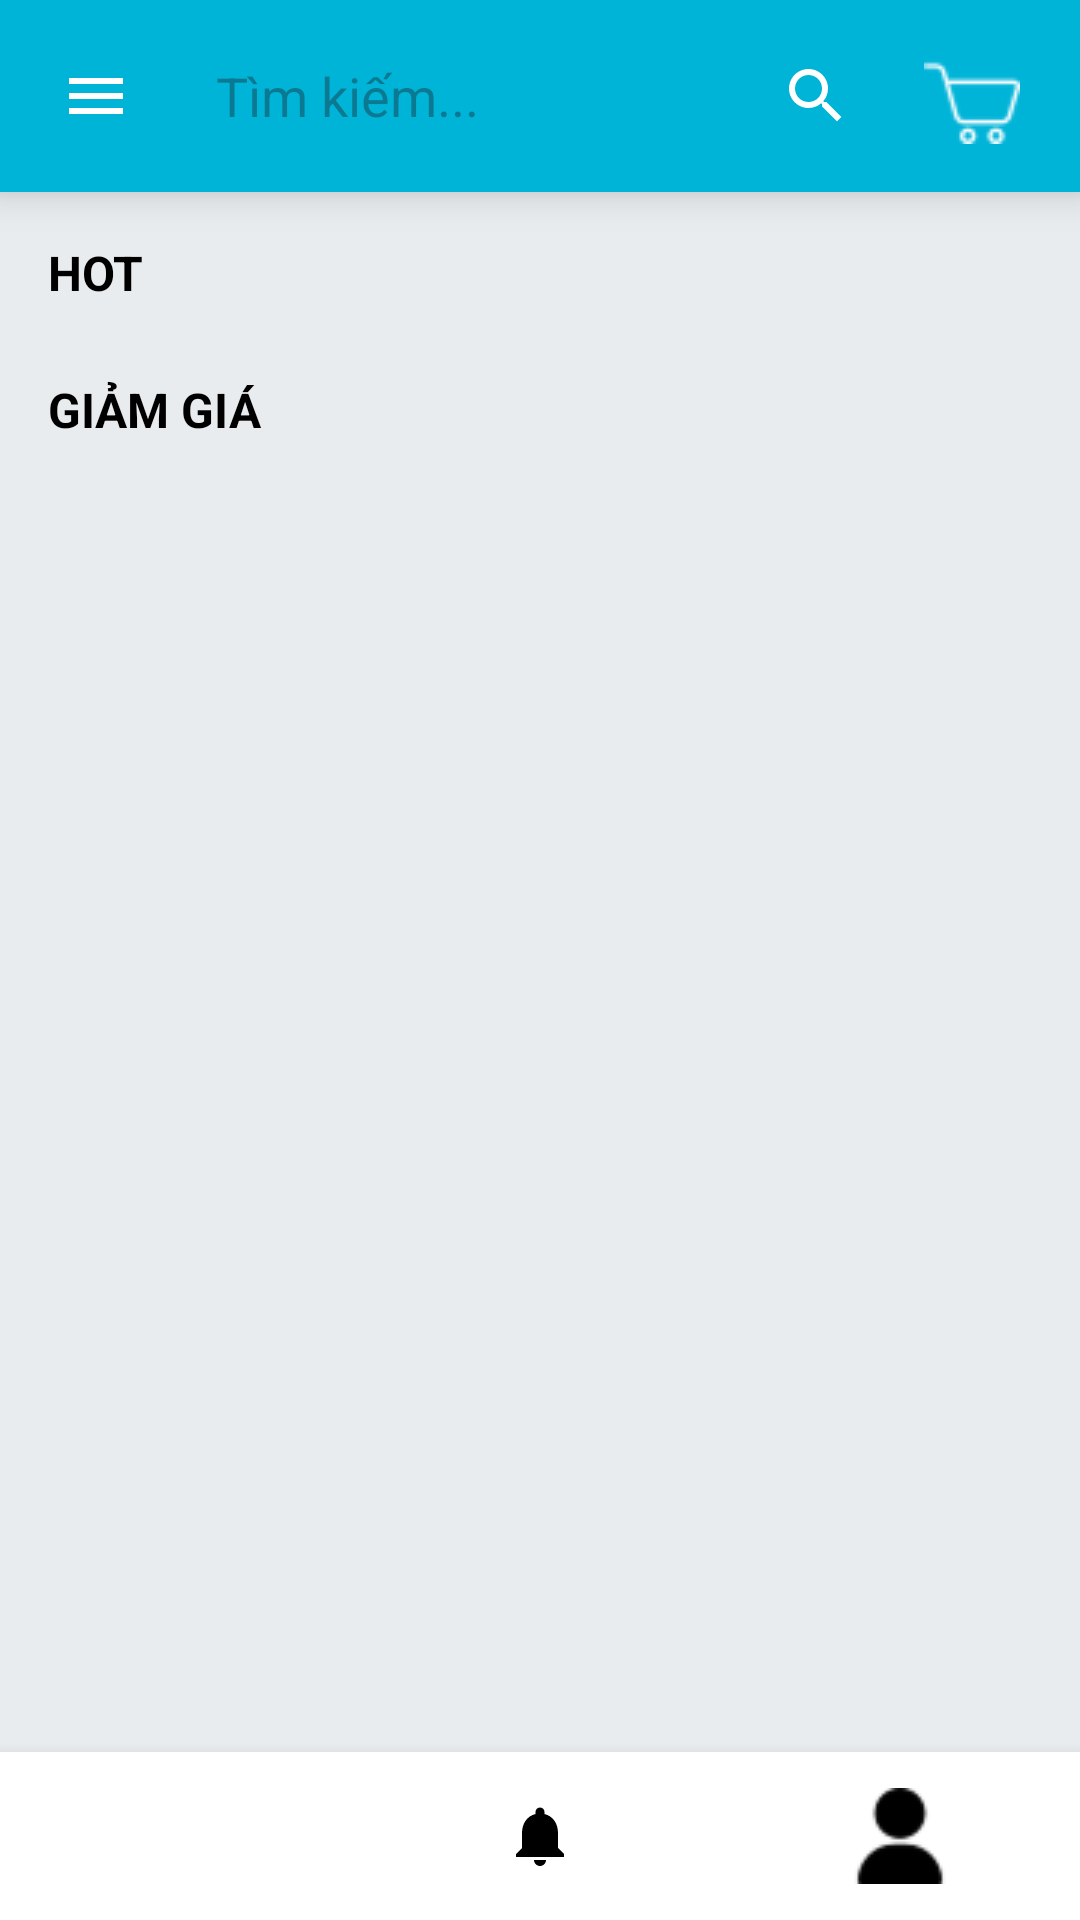

This screen was rendered from an Android layout file. Write that file and the resources it references.
<!-- AndroidManifest.xml: application theme Theme.DuLong -->
<!-- res/layout/activity_home.xml -->
<?xml version="1.0" encoding="utf-8"?>
<androidx.constraintlayout.widget.ConstraintLayout
    xmlns:android="http://schemas.android.com/apk/res/android"
    xmlns:app="http://schemas.android.com/apk/res-auto"
    xmlns:tools="http://schemas.android.com/tools"
    android:id="@+id/main"
    android:layout_width="match_parent"
    android:layout_height="match_parent"
    android:background="@color/background_gray"
    android:fitsSystemWindows="true"
    tools:context=".activity.HomeActivity">

    <androidx.constraintlayout.widget.ConstraintLayout
        android:id="@+id/headerLayout"
        android:layout_width="match_parent"
        android:layout_height="?attr/actionBarSize"
        android:background="@color/primary"
        android:paddingStart="8dp"
        android:paddingEnd="8dp"
        android:elevation="8dp"
        app:layout_constraintTop_toTopOf="parent">

        <ImageView
            android:id="@+id/btnMenu"
            android:layout_width="wrap_content"
            android:layout_height="wrap_content"
            android:padding="12dp"
            android:src="@drawable/ic_menu"
            app:tint="@color/white"
            app:layout_constraintStart_toStartOf="parent"
            app:layout_constraintTop_toTopOf="parent"
            app:layout_constraintBottom_toBottomOf="parent"/>

        <EditText
            android:id="@+id/edtSearch"
            android:layout_width="0dp"
            android:layout_height="36dp"
            android:layout_marginStart="4dp"
            android:layout_marginEnd="4dp"
            android:background="@drawable/bg_rounded_grey"
            android:hint="Tìm kiếm..."
            android:paddingStart="12dp"
            android:paddingEnd="12dp"
            android:singleLine="true"
            app:layout_constraintStart_toEndOf="@id/btnMenu"
            app:layout_constraintEnd_toStartOf="@id/btnSearchIcon"
            app:layout_constraintTop_toTopOf="parent"
            app:layout_constraintBottom_toBottomOf="parent"/>

        <ImageView
            android:id="@+id/btnSearchIcon"
            android:layout_width="wrap_content"
            android:layout_height="wrap_content"
            android:padding="12dp"
            android:src="@drawable/ic_search"
            app:tint="@color/white"
            app:layout_constraintEnd_toStartOf="@id/btnCart"
            app:layout_constraintTop_toTopOf="parent"
            app:layout_constraintBottom_toBottomOf="parent"/>

        <ImageView
            android:id="@+id/btnCart"
            android:layout_width="wrap_content"
            android:layout_height="wrap_content"
            android:padding="12dp"
            android:src="@drawable/ic_cart_24"
            app:tint="@color/white"
            app:layout_constraintEnd_toEndOf="parent"
            app:layout_constraintTop_toTopOf="parent"
            app:layout_constraintBottom_toBottomOf="parent"/>
    </androidx.constraintlayout.widget.ConstraintLayout>

    <LinearLayout
        android:id="@+id/categoryOverlay"
        android:layout_width="match_parent"
        android:layout_height="wrap_content"
        android:background="@color/light_gray"
        android:orientation="vertical"
        android:padding="12dp"
        android:elevation="12dp"
        android:visibility="gone"
        android:clickable="true"
        android:focusable="true"
        app:layout_constraintTop_toBottomOf="@id/headerLayout">

        <TextView
            android:layout_width="match_parent"
            android:layout_height="wrap_content"
            android:text="Chọn danh mục"
            android:textStyle="bold"
            android:paddingBottom="8dp"/>

        <androidx.recyclerview.widget.RecyclerView
            android:id="@+id/rcvCategories"
            android:layout_width="match_parent"
            android:layout_height="wrap_content"/>

    </LinearLayout>

    <ScrollView
        android:id="@+id/scrollHomeContent"
        android:layout_width="0dp"
        android:layout_height="0dp"
        android:fillViewport="true"
        app:layout_constraintTop_toBottomOf="@id/headerLayout"
        app:layout_constraintBottom_toTopOf="@id/bottomNav"
        app:layout_constraintStart_toStartOf="parent"
        app:layout_constraintEnd_toEndOf="parent">

        <LinearLayout
            android:layout_width="match_parent"
            android:layout_height="wrap_content"
            android:orientation="vertical"
            android:paddingBottom="16dp">

            <TextView
                android:layout_width="wrap_content"
                android:layout_height="wrap_content"
                android:text="HOT"
                android:textSize="16sp"
                android:textStyle="bold"
                android:textColor="@color/black"
                android:layout_marginTop="16dp"
                android:layout_marginStart="16dp"/>

            <androidx.recyclerview.widget.RecyclerView
                android:id="@+id/rcvHot"
                android:layout_width="match_parent"
                android:layout_height="wrap_content"
                android:padding="8dp"/>

            <TextView
                android:layout_width="wrap_content"
                android:layout_height="wrap_content"
                android:text="GIẢM GIÁ"
                android:textSize="16sp"
                android:textStyle="bold"
                android:textColor="@color/black"
                android:layout_marginTop="8dp"
                android:layout_marginStart="16dp"/>

            <androidx.recyclerview.widget.RecyclerView
                android:id="@+id/rcvSale"
                android:layout_width="match_parent"
                android:layout_height="wrap_content"
                android:padding="8dp"/>
        </LinearLayout>
    </ScrollView>

    <LinearLayout
        android:id="@+id/layoutSearchResults"
        android:layout_width="0dp"
        android:layout_height="0dp"
        android:orientation="vertical"
        android:background="@color/background_gray"
        android:visibility="gone"
        app:layout_constraintTop_toBottomOf="@id/headerLayout"
        app:layout_constraintBottom_toTopOf="@id/bottomNav"
        app:layout_constraintStart_toStartOf="parent"
        app:layout_constraintEnd_toEndOf="parent">

        <TextView
            android:id="@+id/tvSearchResultLabel"
            android:layout_width="match_parent"
            android:layout_height="wrap_content"
            android:padding="12dp"
            android:text="Kết quả tìm kiếm:"
            android:textStyle="bold"
            android:textColor="#000"/>

        <androidx.recyclerview.widget.RecyclerView
            android:id="@+id/rcvSearchResults"
            android:layout_width="match_parent"
            android:layout_height="match_parent"
            android:padding="8dp"/>
    </LinearLayout>

    <LinearLayout
        android:id="@+id/bottomNav"
        android:layout_width="match_parent"
        android:layout_height="56dp"
        android:background="@color/white"
        android:gravity="center_vertical"
        android:orientation="horizontal"
        android:elevation="8dp"
        app:layout_constraintBottom_toBottomOf="parent">

        <ImageView android:id="@+id/btnHome" android:layout_width="0dp" android:layout_height="wrap_content" android:layout_weight="1" android:padding="12dp" android:src="@drawable/ic_house" app:tint="@color/primary"/>
        <ImageView android:layout_width="0dp" android:layout_height="wrap_content" android:layout_weight="1" android:padding="12dp" android:src="@drawable/ic_notifications_24" />
        <ImageView android:id="@+id/btnProfile" android:layout_width="0dp" android:layout_height="wrap_content" android:layout_weight="1" android:padding="12dp" android:src="@drawable/ic_person_24" />
    </LinearLayout>

</androidx.constraintlayout.widget.ConstraintLayout>
<!-- resources referenced by this layout -->
<resources>
  <color name="background_gray">#FFE9ECEF</color>
  <color name="black">#FF000000</color>
  <color name="light_gray">#FFE0E0E0</color>
  <color name="primary">#FF00B4D8</color>
  <color name="white">#FFFFFFFF</color>
  <!-- drawable bg_rounded_grey (drawable) -->
  <?xml version="1.0" encoding="utf-8"?>
  <shape xmlns:android="http://schemas.android.com/apk/res/android">
      <solid android:color="@color/button_grey" />
  
      <corners android:radius="10dp" />
  </shape>
  <!-- drawable ic_cart_24: png bitmap (drawable, 1089 bytes) -->
  <!-- drawable ic_menu (drawable) -->
  <vector xmlns:android="http://schemas.android.com/apk/res/android"
      android:width="24dp"
      android:height="24dp"
      android:viewportWidth="24"
      android:viewportHeight="24">
    <path
        android:fillColor="#FF000000"
        android:pathData="M3,18H21V16H3V18ZM3,13H21V11H3V13ZM3,6V8H21V6H3Z"/>
  </vector>
  <!-- drawable ic_notifications_24: png bitmap (drawable, 945 bytes) -->
  <!-- drawable ic_person_24: png bitmap (drawable, 698 bytes) -->
  <!-- drawable ic_search (drawable) -->
  <vector xmlns:android="http://schemas.android.com/apk/res/android"
      android:width="24dp"
      android:height="24dp"
      android:viewportWidth="24"
      android:viewportHeight="24">
    <path
        android:fillColor="#FF000000"
        android:pathData="M15.5,14H14.71L14.43,13.73C15.41,12.59 16,11.11 16,9.5C16,5.91 13.09,3 9.5,3S3,5.91 3,9.5S5.91,16 9.5,16C11.11,16 12.59,15.41 13.73,14.43L14,14.71V15.5L19,20.49L20.49,19L15.5,14ZM9.5,14C7.01,14 5,11.99 5,9.5S7.01,5 9.5,5S14,7.01 14,9.5S11.99,14 9.5,14Z"/>
  </vector>
  <style name="Theme.DuLong" parent="Base.Theme.DuLong" />
  <style name="Base.Theme.DuLong" parent="Theme.Material3.DayNight.NoActionBar">
          
          
      </style>
</resources>
